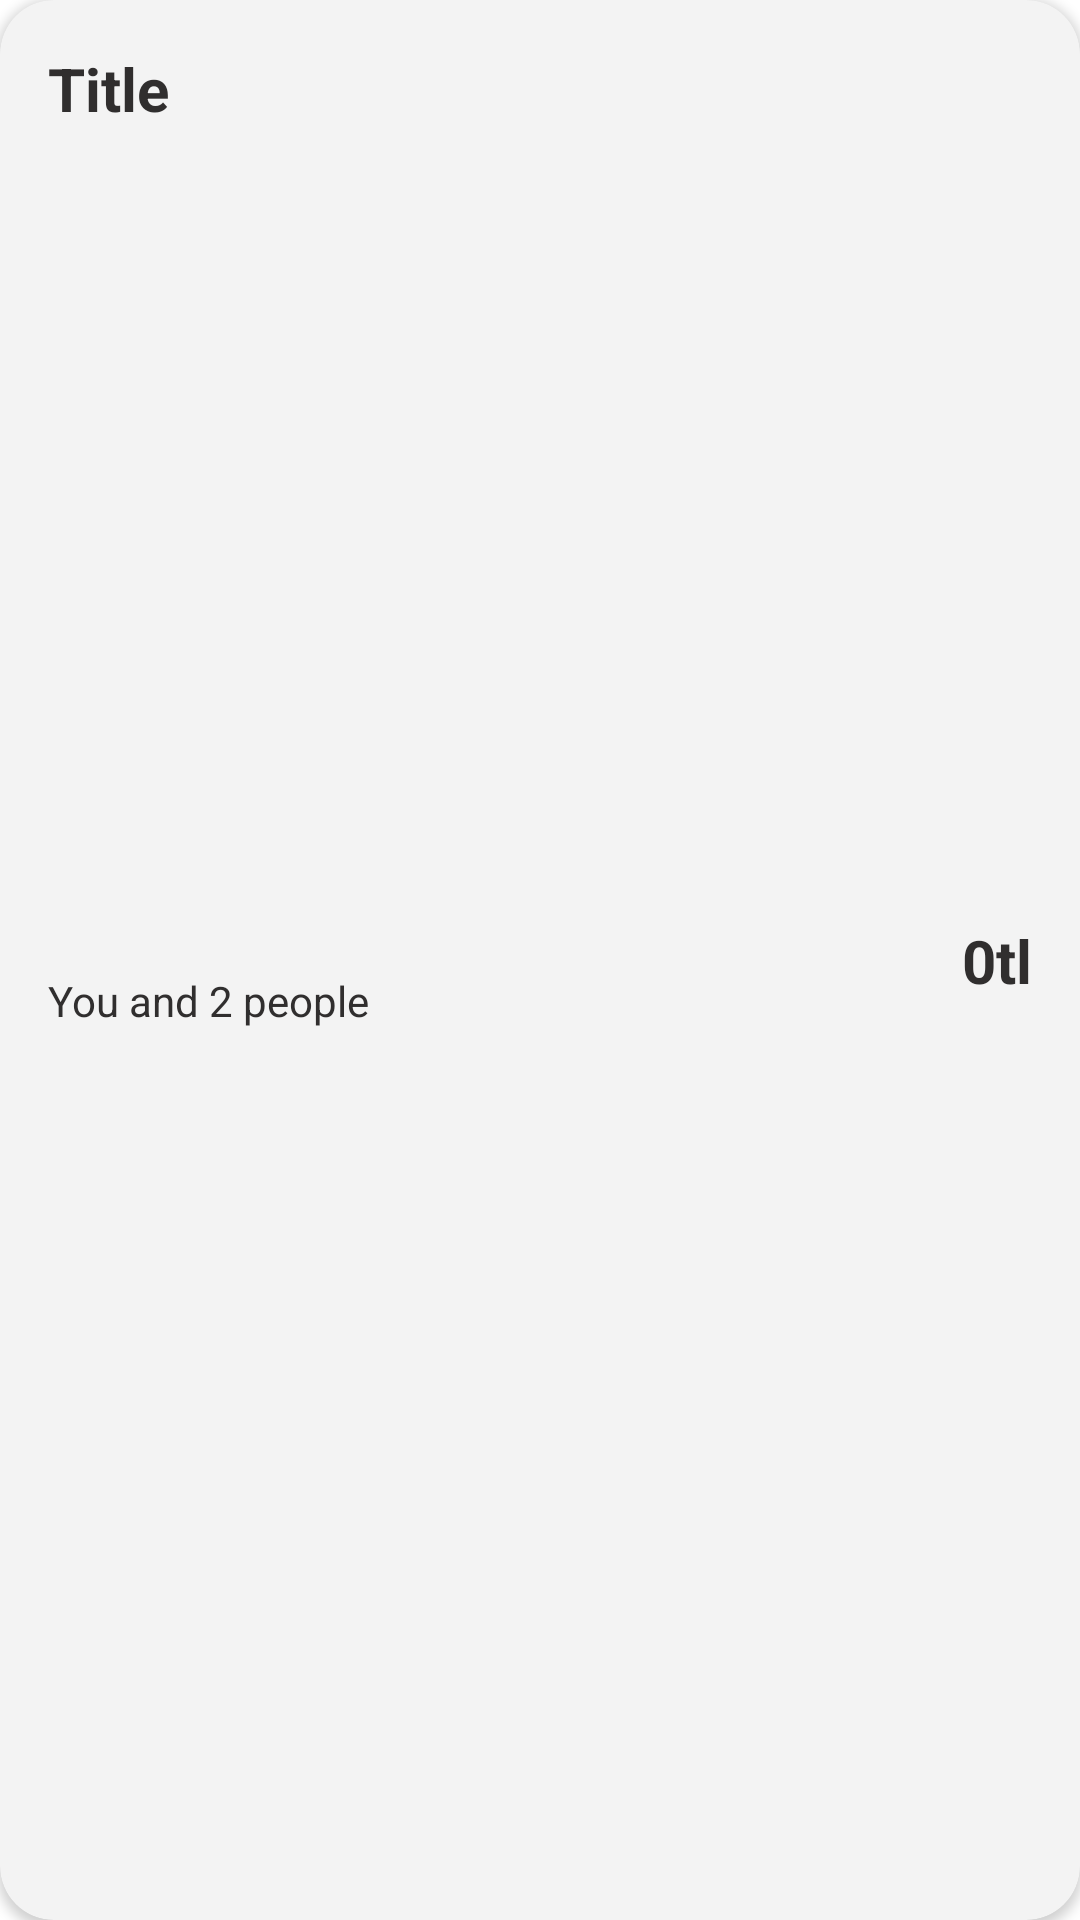

Produce the Android XML layout that renders to this screen, including the resource entries it uses.
<!-- AndroidManifest.xml: application theme Theme.ShoppingList -->
<!-- res/layout/archive_cardview.xml -->
<?xml version="1.0" encoding="utf-8"?>
<androidx.cardview.widget.CardView xmlns:android="http://schemas.android.com/apk/res/android"
    xmlns:app="http://schemas.android.com/apk/res-auto"
    xmlns:tools="http://schemas.android.com/tools"
    android:layout_width="match_parent"
    android:layout_height="wrap_content"
    android:layout_margin="6dp"
    app:cardCornerRadius="18dp"
    android:backgroundTint="#F3F3F3">

    <androidx.constraintlayout.widget.ConstraintLayout
        android:layout_width="match_parent"
        android:layout_height="match_parent">

        <TextView
            android:id="@+id/title"
            android:layout_width="wrap_content"
            android:layout_height="wrap_content"
            android:layout_marginStart="16dp"
            android:layout_marginTop="16dp"
            android:text="Title"
            android:textColor="@color/sign_in_button"
            android:textSize="20sp"
            android:textStyle="bold"
            app:layout_constraintStart_toStartOf="parent"
            app:layout_constraintTop_toTopOf="parent" />

        <TextView
            android:id="@+id/who"
            android:layout_width="wrap_content"
            android:layout_height="wrap_content"
            android:layout_marginStart="16dp"
            android:layout_marginBottom="16dp"
            android:text="You and 2 people"
            android:textColor="@color/sign_in_button"
            android:textSize="14sp"
            android:textStyle="normal"
            app:layout_constraintBottom_toBottomOf="parent"
            app:layout_constraintStart_toStartOf="parent"
            app:layout_constraintTop_toBottomOf="@+id/title" />

        <TextView
            android:id="@+id/price"
            android:layout_width="wrap_content"
            android:layout_height="wrap_content"
            android:layout_marginEnd="16dp"
            android:text="0tl"
            android:textColor="@color/sign_in_button"
            android:textSize="20sp"
            android:textStyle="bold"
            app:layout_constraintBottom_toBottomOf="parent"
            app:layout_constraintEnd_toEndOf="parent"
            app:layout_constraintTop_toTopOf="parent" />
    </androidx.constraintlayout.widget.ConstraintLayout>
</androidx.cardview.widget.CardView>
<!-- resources referenced by this layout -->
<resources>
  <color name="sign_in_button">#302E2E</color>
  <style name="Theme.ShoppingList" parent="Theme.MaterialComponents.DayNight.NoActionBar">
          
          <item name="colorPrimary">@color/sign_in_button</item>
          <item name="colorPrimaryVariant">@color/sign_in_button</item>
          <item name="colorOnPrimary">@color/sign_in_bg</item>
          
          <item name="colorSecondary">@color/add_btn</item>
          <item name="colorSecondaryVariant">@color/teal_700</item>
          <item name="colorOnSecondary">@color/white</item>
          
          <item name="android:statusBarColor" tools:targetApi="l">?attr/colorPrimaryVariant</item>
          
      </style>
  <color name="sign_in_bg">#F5EFD0</color>
  <color name="add_btn">#EF4C41</color>
  <color name="teal_700">#FF018786</color>
  <color name="white">#FFFFFFFF</color>
</resources>
